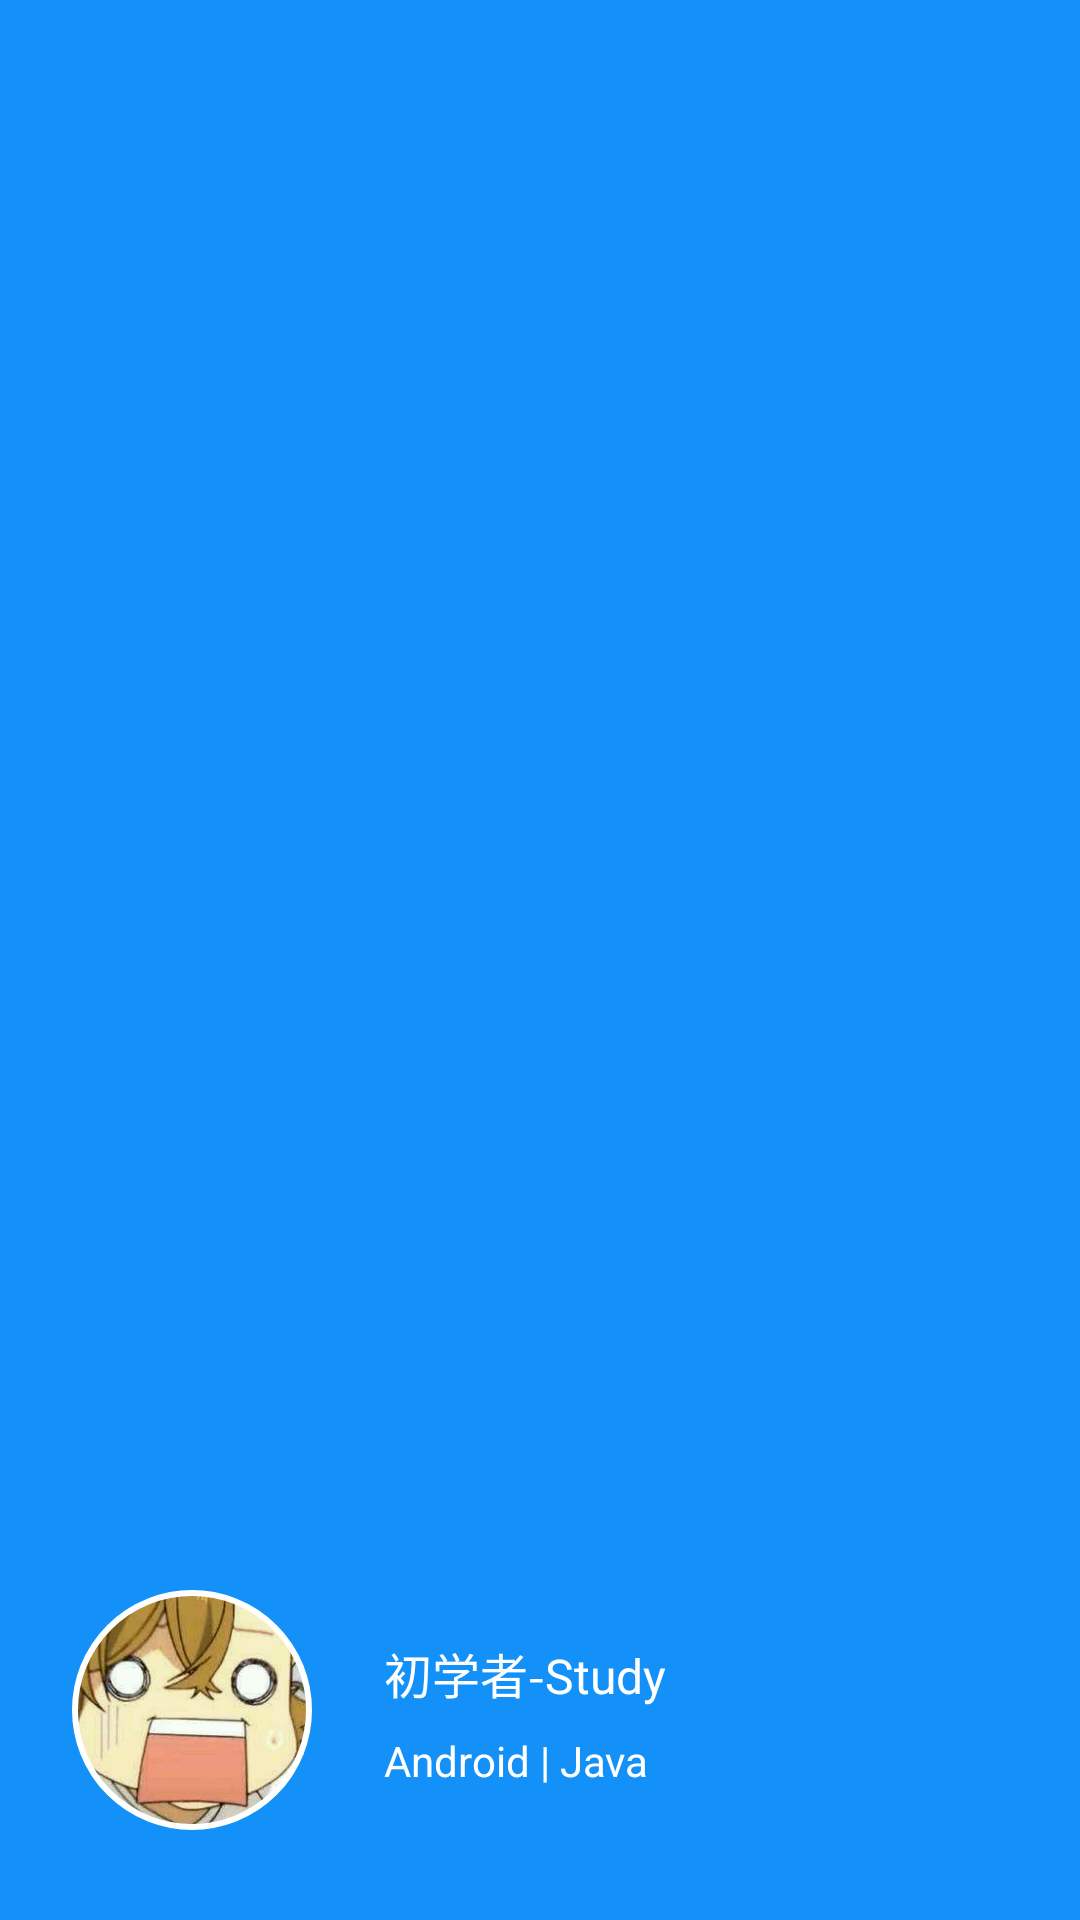

The Android layout XML behind this screen, and the referenced resources:
<!-- AndroidManifest.xml: application theme Theme.BYSJ -->
<!-- res/layout/nav_header.xml -->
<?xml version="1.0" encoding="utf-8"?>
<RelativeLayout xmlns:android="http://schemas.android.com/apk/res/android"
    xmlns:app="http://schemas.android.com/apk/res-auto"
    android:layout_width="match_parent"
    android:layout_height="160dp"
    android:background="#1391F8"
    android:fitsSystemWindows="true"
    android:orientation="vertical">
    
    <com.google.android.material.imageview.ShapeableImageView
        android:id="@+id/iv_avatar"
        android:layout_width="80dp"
        android:layout_height="80dp"
        android:layout_alignParentBottom="true"
        android:layout_marginStart="24dp"
        android:layout_marginBottom="30dp"
        android:padding="1dp"
        android:layout_marginEnd="24dp"
        android:src="@mipmap/icon_default_avatar"
        app:shapeAppearanceOverlay="@style/circleImageStyle"
        app:strokeColor="#FFF"
        app:strokeWidth="2dp" />
    
    <TextView
        android:layout_marginTop="16dp"
        android:layout_alignTop="@+id/iv_avatar"
        android:id="@+id/tv_name"
        android:textSize="16sp"
        android:textColor="#FFF"
        android:layout_width="wrap_content"
        android:layout_height="wrap_content"
        android:layout_toEndOf="@+id/iv_avatar"
        android:text="初学者-Study" />
    
    <TextView
        android:layout_marginTop="8dp"
        android:id="@+id/tv_tip"
        android:textSize="14sp"
        android:layout_below="@+id/tv_name"
        android:textColor="#FFF"
        android:layout_width="wrap_content"
        android:layout_height="wrap_content"
        android:layout_toEndOf="@+id/iv_avatar"
        android:text="Android | Java" />

</RelativeLayout>
<!-- resources referenced by this layout -->
<resources>
  <!-- mipmap icon_default_avatar: png bitmap (mipmap-xxhdpi, 44234 bytes) -->
  <style name="circleImageStyle">
          <item name="cornerFamily">rounded</item>
          <item name="cornerSize">50%</item>
      </style>
  <style name="Theme.BYSJ" parent="Theme.MaterialComponents.DayNight.NoActionBar">
          
          <item name="colorPrimary">@color/purple_500</item>
          <item name="colorPrimaryVariant">@color/purple_700</item>
          <item name="colorOnPrimary">@color/white</item>
          
          <item name="colorSecondary">@color/teal_200</item>
          <item name="colorSecondaryVariant">@color/teal_700</item>
          <item name="colorOnSecondary">@color/black</item>
          
          <item name="android:statusBarColor" tools:targetApi="l">?attr/colorPrimaryVariant</item>
          
      </style>
  <color name="purple_500">#FF6200EE</color>
  <color name="purple_700">#FF3700B3</color>
  <color name="white">#FFFFFFFF</color>
  <color name="teal_200">#FF03DAC5</color>
  <color name="teal_700">#FF018786</color>
  <color name="black">#FF000000</color>
</resources>
